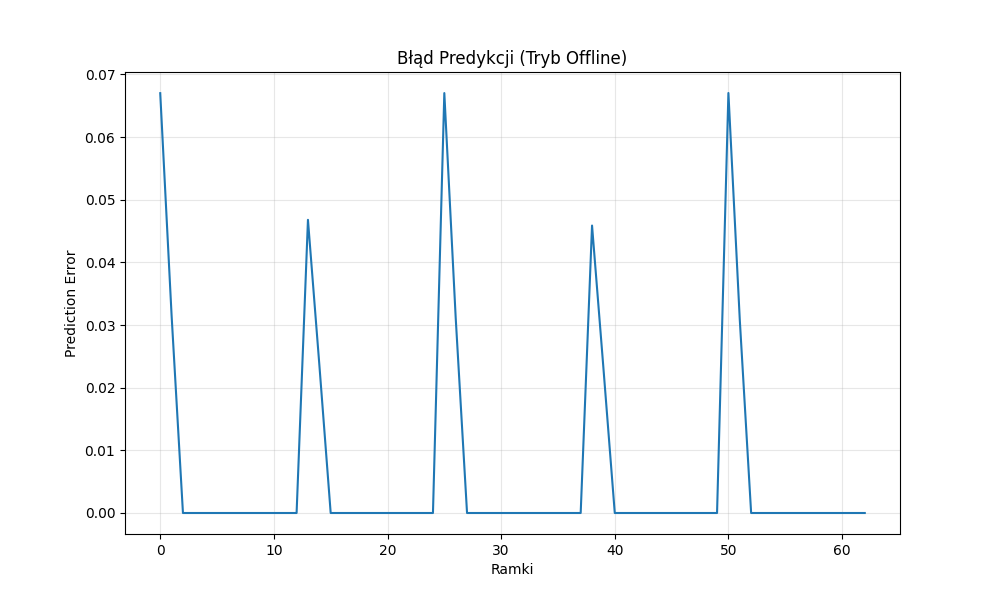

The file beside this chart, header and first rows:
Frame, Time_Sec, Prediction_Error
0, 0.000, 0.067
1, 0.080, 0.03154
2, 0.160, 0.000000
3, 0.240, 0.000000
4, 0.320, 0.000000
5, 0.400, 0.000000
6, 0.480, 0.000000
7, 0.560, 0.000000
8, 0.640, 0.000000
9, 0.720, 0.000000
10, 0.800, 0.000000
11, 0.880, 0.000000
12, 0.960, 0.000000
13, 1.040, 0.04679
14, 1.120, 0.02371
15, 1.200, 0.000000
16, 1.280, 0.000000
17, 1.360, 0.000000
18, 1.440, 0.000000
19, 1.520, 0.000000
20, 1.600, 0.000000
21, 1.680, 0.000000
22, 1.760, 0.000000
23, 1.840, 0.000000
24, 1.920, 0.000000
25, 2.000, 0.06702
26, 2.080, 0.0312
27, 2.160, 0.000000
28, 2.240, 0.000000
29, 2.320, 0.000000
30, 2.400, 0.000000
31, 2.480, 0.000000
32, 2.560, 0.000000
33, 2.640, 0.000000
34, 2.720, 0.000000
35, 2.800, 0.000000
36, 2.880, 0.000000
37, 2.960, 0.000000
38, 3.040, 0.04588
39, 3.120, 0.02315
40, 3.200, 0.000000
41, 3.280, 0.000000
42, 3.360, 0.000000
43, 3.440, 0.000000
44, 3.520, 0.000000
45, 3.600, 0.000000
46, 3.680, 0.000000
47, 3.760, 0.000000
48, 3.840, 0.000000
49, 3.920, 0.000000
50, 4.000, 0.06703
51, 4.080, 0.03087
52, 4.160, 0.000000
53, 4.240, 0.000000
54, 4.320, 0.000000
55, 4.400, 0.000000
56, 4.480, 0.000000
57, 4.560, 0.000000
58, 4.640, 0.000000
59, 4.720, 0.000000
... 3 more rows
